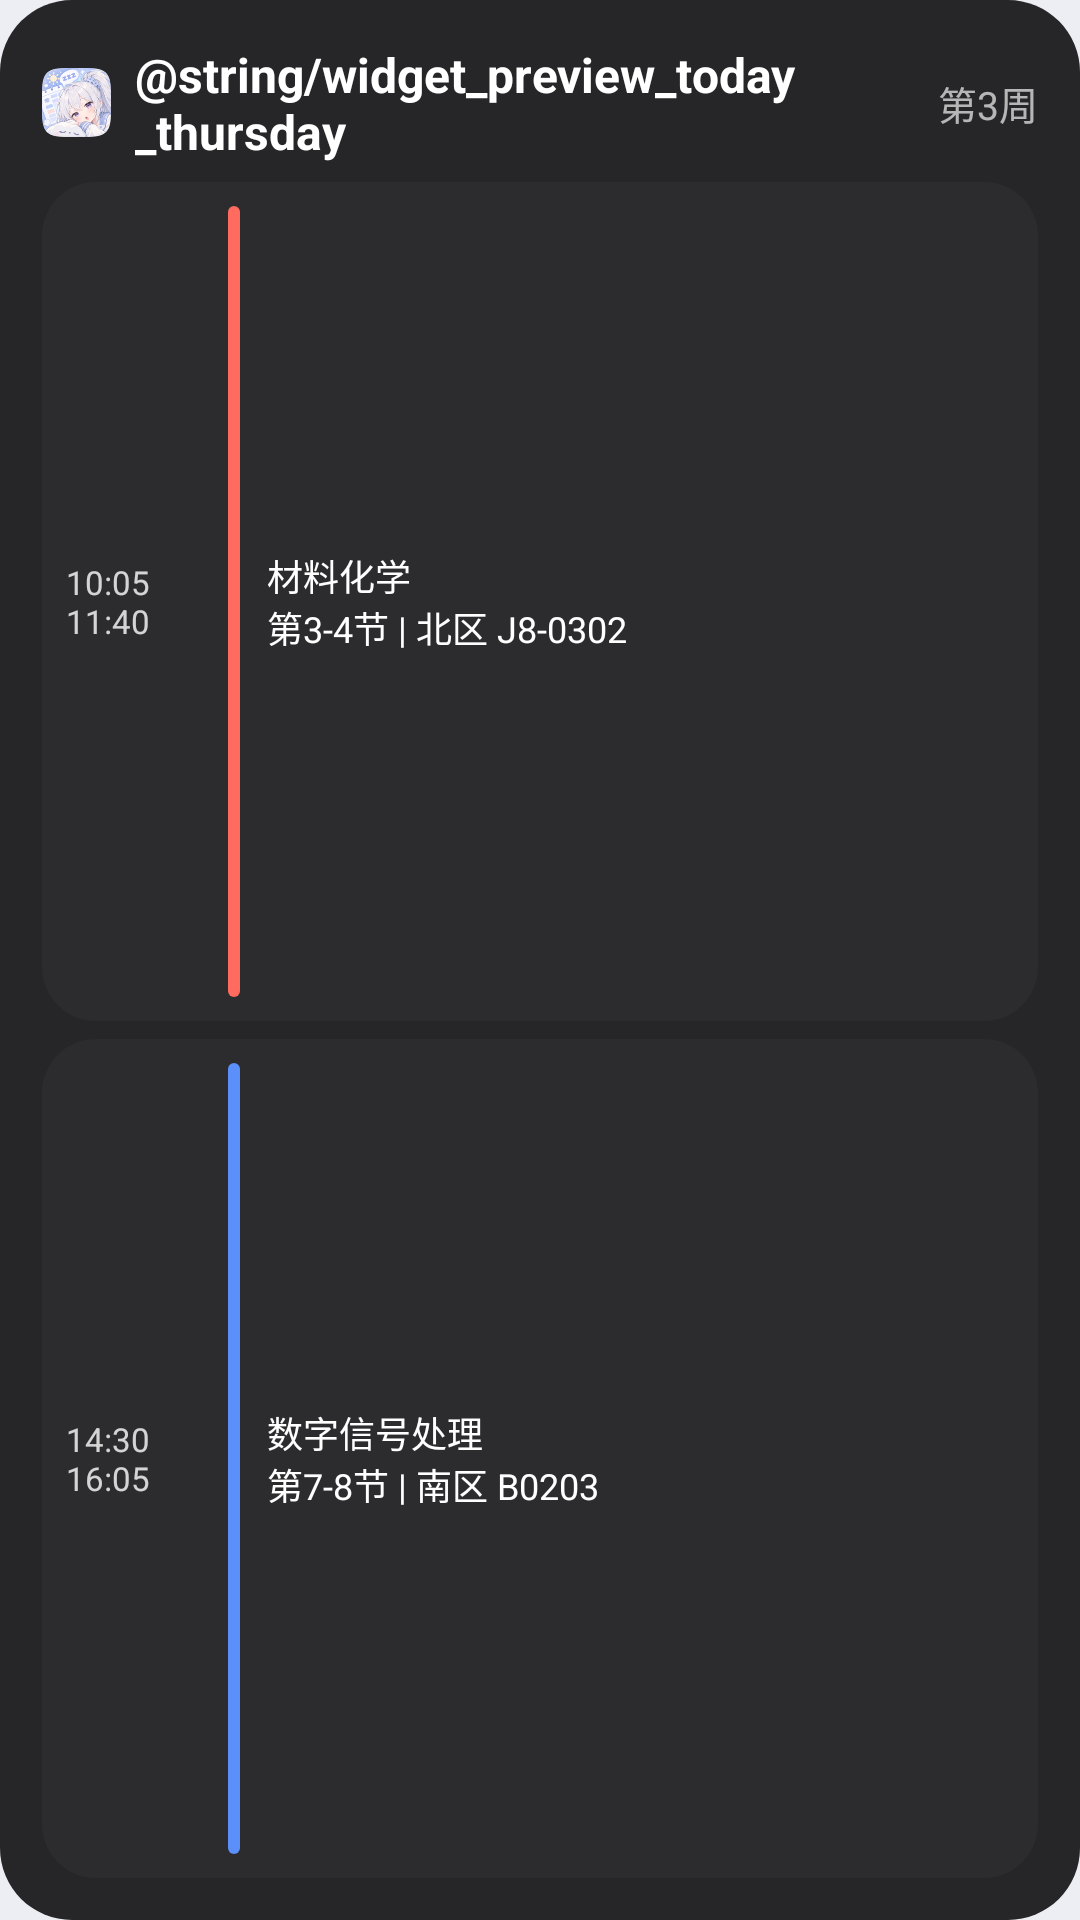

Android layout source for this screen:
<!-- AndroidManifest.xml: application theme AppTheme -->
<!-- res/layout/widget_preview_today_courses.xml -->
<?xml version="1.0" encoding="utf-8"?>
<LinearLayout xmlns:android="http://schemas.android.com/apk/res/android"
    android:layout_width="336dp" android:layout_height="168dp"
    android:background="@drawable/widget_today_background_dark" android:orientation="vertical" android:padding="14dp">
    <LinearLayout android:layout_width="match_parent" android:layout_height="wrap_content" android:gravity="center_vertical" android:orientation="horizontal">
        <ImageView android:id="@+id/widget_app_icon" android:layout_width="23dp" android:layout_height="23dp" android:layout_marginEnd="8dp" android:contentDescription="@null" android:src="@mipmap/ic_launcher_kanban" />
        <TextView android:layout_width="0dp" android:layout_height="wrap_content" android:layout_weight="1" android:text="@string/widget_preview_today_thursday" android:textColor="#FFFFFFFF" android:textSize="16sp" android:textStyle="bold" />
        <TextView android:layout_width="wrap_content" android:layout_height="wrap_content" android:text="@string/widget_preview_week_three" android:textColor="#AAFFFFFF" android:textSize="13sp" />
    </LinearLayout>
    <LinearLayout android:layout_width="match_parent" android:layout_height="0dp" android:layout_marginTop="6dp" android:layout_weight="1" android:background="@drawable/widget_course_background_dark" android:gravity="center_vertical" android:orientation="horizontal" android:padding="8dp">
        <TextView android:layout_width="54dp" android:layout_height="wrap_content" android:text="@string/widget_preview_morning_time" android:textColor="#CCFFFFFF" android:textSize="11sp" />
        <ImageView android:layout_width="4dp" android:layout_height="match_parent" android:layout_marginEnd="9dp" android:contentDescription="@null" android:src="@drawable/widget_course_indicator" android:tint="#FFFF6B5E" />
        <TextView android:layout_width="0dp" android:layout_height="wrap_content" android:layout_weight="1" android:text="@string/widget_preview_materials_detail" android:textColor="#FFFFFFFF" android:textSize="12sp" />
    </LinearLayout>
    <LinearLayout android:layout_width="match_parent" android:layout_height="0dp" android:layout_marginTop="6dp" android:layout_weight="1" android:background="@drawable/widget_course_background_dark" android:gravity="center_vertical" android:orientation="horizontal" android:padding="8dp">
        <TextView android:layout_width="54dp" android:layout_height="wrap_content" android:text="@string/widget_preview_afternoon_time" android:textColor="#CCFFFFFF" android:textSize="11sp" />
        <ImageView android:layout_width="4dp" android:layout_height="match_parent" android:layout_marginEnd="9dp" android:contentDescription="@null" android:src="@drawable/widget_course_indicator" android:tint="#FF5B8FF9" />
        <TextView android:layout_width="0dp" android:layout_height="wrap_content" android:layout_weight="1" android:text="@string/widget_preview_signal_detail" android:textColor="#FFFFFFFF" android:textSize="12sp" />
    </LinearLayout>
</LinearLayout>
<!-- resources referenced by this layout -->
<resources>
  <!-- drawable widget_course_background_dark (drawable) -->
  <?xml version="1.0" encoding="utf-8"?>
  <shape xmlns:android="http://schemas.android.com/apk/res/android">
      <solid android:color="#FF2C2C2E" />
      <corners android:radius="18dp" />
  </shape>
  <!-- drawable widget_course_indicator (drawable) -->
  <?xml version="1.0" encoding="utf-8"?>
  <shape xmlns:android="http://schemas.android.com/apk/res/android">
      <solid android:color="#FF0A84FF" />
      <corners android:radius="4dp" />
  </shape>
  <!-- drawable widget_today_background_dark (drawable) -->
  <?xml version="1.0" encoding="utf-8"?>
  <shape xmlns:android="http://schemas.android.com/apk/res/android">
      <solid android:color="#F21C1C1E" />
      <corners android:radius="24dp" />
  </shape>
  <!-- mipmap ic_launcher_kanban (mipmap) -->
  <?xml version="1.0" encoding="utf-8"?>
  <bitmap xmlns:android="http://schemas.android.com/apk/res/android"
      android:src="@mipmap/ic_launcher_kanban_light"
      android:gravity="fill" />
  <string name="widget_preview_afternoon_time">14:30\n16:05</string>
  <string name="widget_preview_materials_detail" tools:ignore="TypographyDashes">材料化学\n第3-4节 | 北区 J8-0302</string>
  <string name="widget_preview_morning_time">10:05\n11:40</string>
  <string name="widget_preview_signal_detail" tools:ignore="TypographyDashes">数字信号处理\n第7-8节 | 南区 B0203</string>
  <string name="widget_preview_week_three">第3周</string>
  <style name="AppTheme" parent="@style/AppThemeBase" />
  <style name="AppThemeBase" parent="android:style/Theme.Material.Light.NoActionBar">
          <item name="android:windowActionBar">false</item>
          <item name="android:windowNoTitle">true</item>
          <item name="android:windowBackground">#FFEDEEF3</item>
          <item name="android:windowLightStatusBar">true</item>
          <item name="android:navigationBarColor">@android:color/transparent</item>
          <item name="android:statusBarColor">@android:color/transparent</item>
          <item name="android:windowDrawsSystemBarBackgrounds">true</item>
      </style>
</resources>
